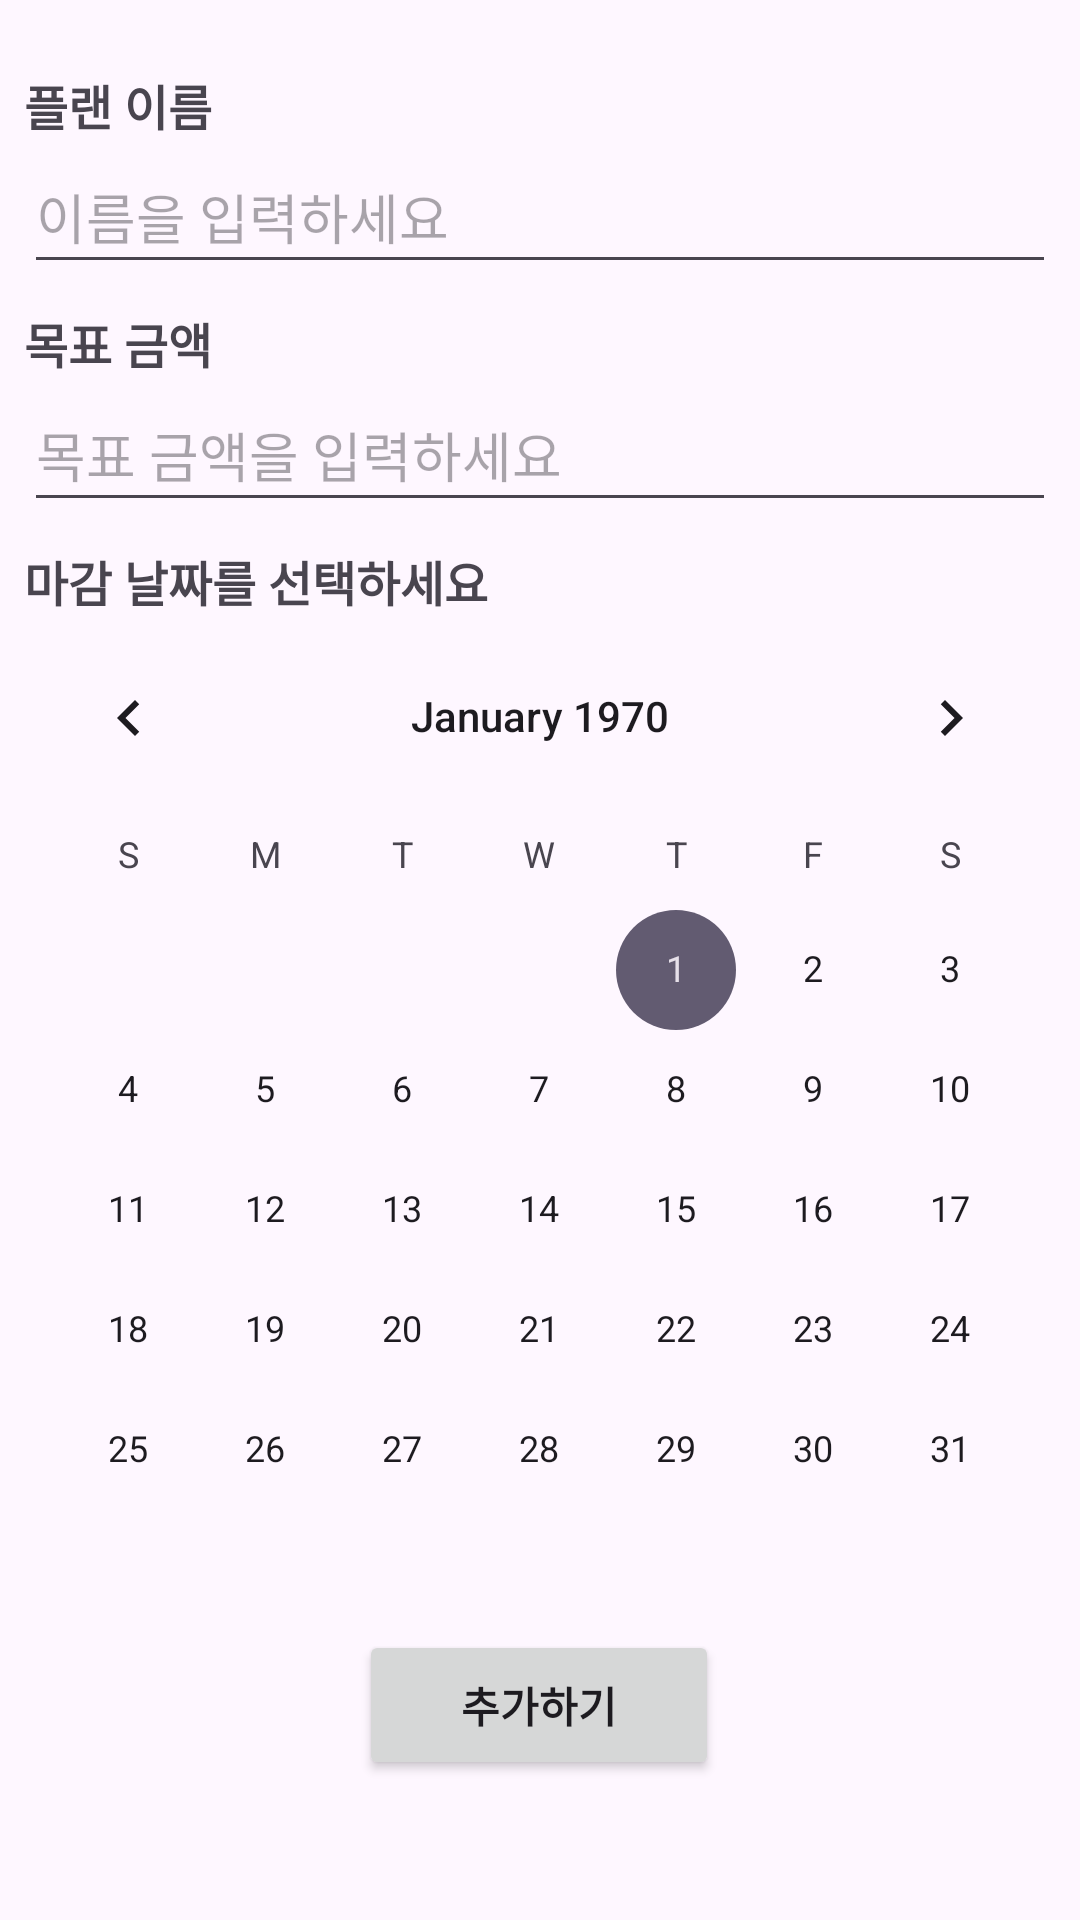

This screen was rendered from an Android layout file. Write that file and the resources it references.
<!-- AndroidManifest.xml: application theme Theme.MainProject -->
<!-- res/layout/fragment_modify_sv_plan.xml -->
<?xml version="1.0" encoding="utf-8"?>
<androidx.constraintlayout.widget.ConstraintLayout
    xmlns:app="http://schemas.android.com/apk/res-auto"
    xmlns:android="http://schemas.android.com/apk/res/android"
    xmlns:tools="http://schemas.android.com/tools"
    android:layout_width="match_parent"
    android:layout_height="match_parent"
    tools:context=".ModifySvPlanFragment" >

<com.google.android.material.textfield.TextInputEditText
    android:id="@+id/txt_svplan_name"
    android:layout_width="0dp"
    android:layout_height="wrap_content"
    android:layout_marginStart="8dp"
    android:layout_marginEnd="8dp"
    android:layout_marginBottom="8dp"
    android:hint="이름을 입력하세요"
    android:minHeight="48dp"
    app:layout_constraintBottom_toTopOf="@+id/textView2"
    app:layout_constraintEnd_toEndOf="parent"
    app:layout_constraintHorizontal_bias="0.0"
    app:layout_constraintStart_toStartOf="parent"
    app:layout_constraintTop_toBottomOf="@+id/textView3" />

<com.google.android.material.textfield.TextInputLayout
    android:id="@+id/textInputLayout"
    android:layout_width="0dp"
    android:layout_height="wrap_content"
    android:layout_marginTop="16dp"
    app:layout_constraintBottom_toBottomOf="@+id/calendarView"
    app:layout_constraintEnd_toEndOf="parent"
    app:layout_constraintHorizontal_bias="0.0"
    app:layout_constraintStart_toStartOf="parent"
    app:layout_constraintTop_toTopOf="parent"
    app:layout_constraintVertical_chainStyle="packed">

</com.google.android.material.textfield.TextInputLayout>

<TextView
    android:id="@+id/textView3"
    android:layout_width="wrap_content"
    android:layout_height="wrap_content"
    android:layout_marginStart="8dp"
    android:text="플랜 이름"
    android:textSize="16sp"
    android:textStyle="bold"
    app:layout_constraintBottom_toTopOf="@+id/txt_svplan_name"
    app:layout_constraintStart_toStartOf="@+id/textInputLayout"
    app:layout_constraintTop_toTopOf="parent"
    app:layout_constraintVertical_chainStyle="packed" />

<TextView
    android:id="@+id/textView2"
    android:layout_width="wrap_content"
    android:layout_height="wrap_content"
    android:layout_marginStart="8dp"
    android:text="목표 금액"
    android:textSize="16sp"
    android:textStyle="bold"
    app:layout_constraintBottom_toTopOf="@+id/txt_svplan_budget"
    app:layout_constraintStart_toStartOf="parent"
    app:layout_constraintTop_toBottomOf="@+id/txt_svplan_name" />

<com.google.android.material.textfield.TextInputEditText
    android:id="@+id/txt_svplan_budget"
    android:layout_width="0dp"
    android:layout_height="wrap_content"
    android:layout_marginStart="8dp"
    android:layout_marginEnd="8dp"
    android:layout_marginBottom="8dp"
    android:hint="목표 금액을 입력하세요"
    android:inputType="numberDecimal"
    android:minHeight="48dp"
    app:layout_constraintBottom_toTopOf="@+id/calendarView"
    app:layout_constraintEnd_toEndOf="parent"
    app:layout_constraintStart_toStartOf="parent"
    app:layout_constraintTop_toBottomOf="@+id/textView2" />

<TextView
    android:layout_width="wrap_content"
    android:layout_height="wrap_content"
    android:layout_marginStart="8dp"
    android:layout_marginTop="8dp"
    android:text="마감 날짜를 선택하세요"
    android:textSize="16sp"
    android:textStyle="bold"
    app:layout_constraintBottom_toTopOf="@+id/calendarView"
    app:layout_constraintStart_toStartOf="parent"
    app:layout_constraintTop_toBottomOf="@+id/txt_svplan_budget"
    app:layout_constraintVertical_bias="0.0" />

<CalendarView
    android:id="@+id/calendarView"
    android:layout_width="match_parent"
    android:layout_height="wrap_content"
    app:layout_constraintBottom_toTopOf="@+id/btn_mod_svplan"
    app:layout_constraintEnd_toEndOf="parent"
    app:layout_constraintStart_toStartOf="parent" />

<Button
    android:id="@+id/btn_mod_svplan"
    android:layout_width="120dp"
    android:layout_height="50dp"
    android:text="추가하기"
    android:textSize="14sp"
    android:textStyle="bold"
    app:iconTint="#3F51B5"
    app:layout_constraintEnd_toEndOf="parent"
    app:layout_constraintHorizontal_bias="0.498"
    app:layout_constraintStart_toStartOf="parent"
    app:layout_constraintTop_toBottomOf="@+id/calendarView" />

</androidx.constraintlayout.widget.ConstraintLayout>
<!-- resources referenced by this layout -->
<resources>
  <style name="Theme.MainProject" parent="Base.Theme.MainProject" />
  <style name="Base.Theme.MainProject" parent="Theme.Material3.DayNight">
          
          
      </style>
</resources>
